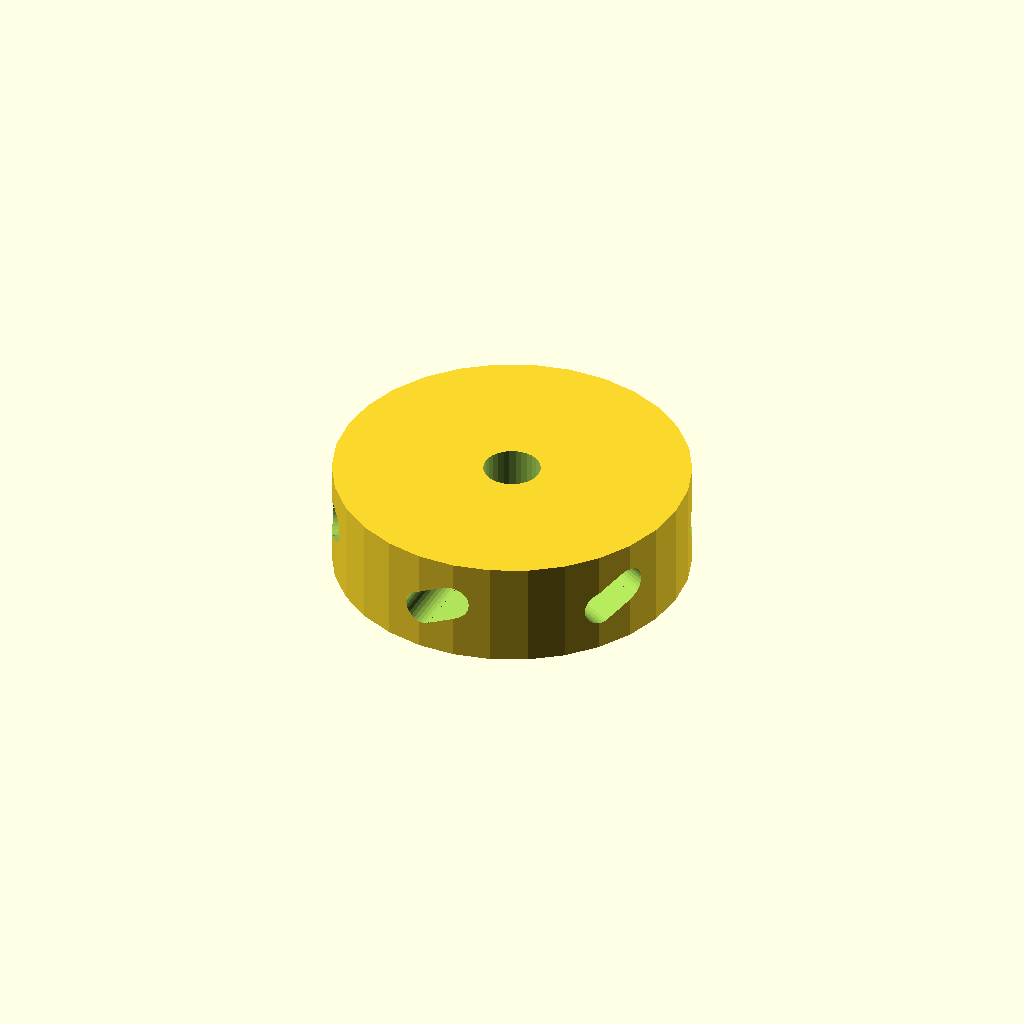
Cell 1 — every parameter at its default value.
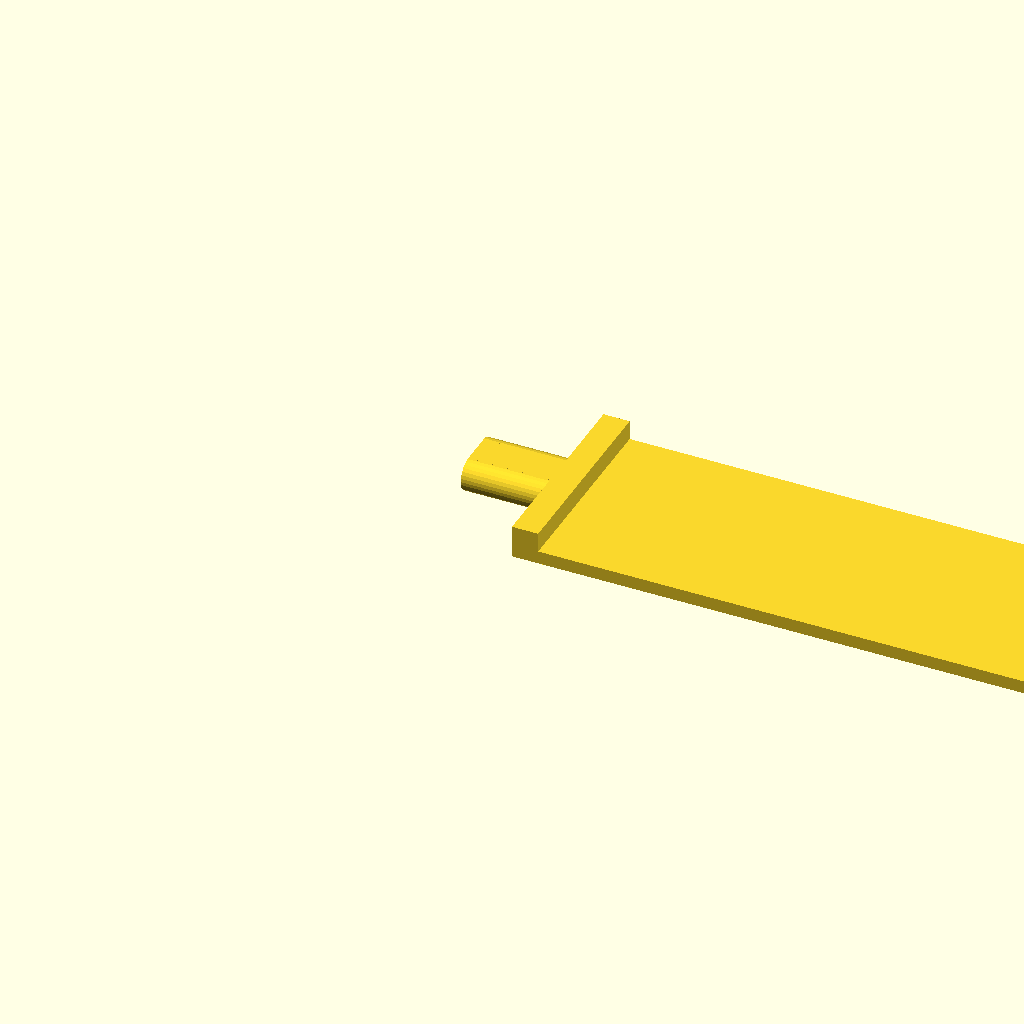
Cell 2: part = "second" (everything else at default).
All cells are drawn from one camera (rotation 55°, 0°, 25°, orthographic, colour scheme Cornfield), so only the parameter changes between them.
OpenSCAD source file scadFiles/924438/1461869.scad:
// Which one would you like to see?

part = "first"; // [first:Fan Barrel,second:Fan Blades,third:Base Stem,fourth:Base]



//Resolution of the curves.(Higher = more polygons and higher load time)

$fn = 30;

numberOfBlades = 6;

// In millimeters

lengthOfBlades = 125;

// In millimeters

widthOfBlades = 30;

// In millimeters

thicknessOfBlades = 2;

// In degrees

angleOfBlades = 25;

// Height of the center cylinder

heightOfBarrel = 15;

// Diameter of the center cylinder

diameterOfBarrel = 50;



print_part();

module print_part() {

	if (part == "first") {

		fanBarrel();

	} else if (part == "second") {

		fanBlades();

	} else if (part == "third") {

		baseStem();

	} else {

		base();

	}

}





// Fan Barrel

module fanBarrel(){

    difference(){

        cylinder( d = diameterOfBarrel, h = heightOfBarrel );

        union(){

            translate([0,0,-1]){

                cylinder( d = 8, h = heightOfBarrel + 2 );

            }

            for( i = [ 1 : numberOfBlades ] ){

                rotate(a = [90, 0, i * (360/numberOfBlades)]){

                    translate([0,heightOfBarrel/2,0]){

                        rotate(a = [0,0,angleOfBlades]){

                            translate([-2.5,0,diameterOfBarrel / 4]){

                                

                                union(){

                                    translate([0,-2.5,0]){

                                        cube([5, 5, diameterOfBarrel / 4 + 2]);

                                    }

                                    cylinder( d = 5, h = diameterOfBarrel / 4 + 2 );

                                    translate([5,0,0]){

                                        cylinder( d = 5, h = diameterOfBarrel / 4 + 2 );

                                    }

                                }

                            }

                        }

                    }

                }

            }

        }

    }

}

// Fan Blades

module fanBlades(){

    union(){

        cube([lengthOfBlades,widthOfBlades,thicknessOfBlades]);

        cube([4,widthOfBlades,5]);

        translate([2,(widthOfBlades/2)-2.5,2.5]){

            union(){

                rotate(a = [0,-90,0]){ rotate([0,0,90]){

                    translate([0,-2.5,0]){

                        cube([5, 5, diameterOfBarrel / 4 + 2]);

                    }

                    cylinder( d = 5, h = diameterOfBarrel / 4 + 2 );

                    translate([5,0,0]){

                        cylinder( d = 5, h = diameterOfBarrel / 4 + 2 );

                    }

                }}

            }

        }

    }

}

// Base Stem

module baseStem(){

    union(){

        cube([lengthOfBlades * 1.3,8,8]);

        translate([lengthOfBlades * 1.3 - 4,0,0]){

            cube([4,heightOfBarrel + 50,4]);

        }

        translate([lengthOfBlades * 1.3 - 4,heightOfBarrel + 49,0]){

            cube([7,4,4]);

        }

        difference(){

            translate([lengthOfBlades * 1.3 - (100 / sqrt(2)),-40,0]){

                rotate(a = [0,0,-45]){

                    cube([4,100,4]);

                }

            }

            translate([0,-100,-1]){

                cube([lengthOfBlades * 1.3,100,10]);

            }

        }

    }

}

// Base

module base(){

    difference(){

        cube([heightOfBarrel + 68,lengthOfBlades*1.5,10]);

        translate([4,(lengthOfBlades*1.5)/2,-1]){

            cube([8,8,12]);

        }

    }

}
Customizer parameters (derived from the source; name, type, default, range or options):
part: string, default "first", options "first", "second", "third", "fourth"
numberOfBlades: number, default 6
lengthOfBlades: number, default 125
widthOfBlades: number, default 30
thicknessOfBlades: number, default 2
angleOfBlades: number, default 25
heightOfBarrel: number, default 15
diameterOfBarrel: number, default 50
